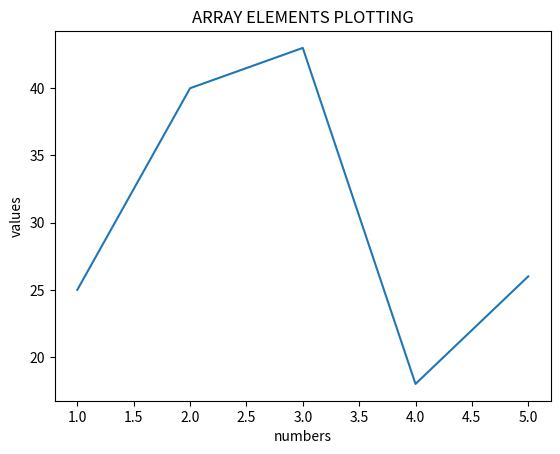

Write the Python code that produced this figure.


import matplotlib.pyplot as plt
import numpy as np
x=np.arange(1,6,1,dtype=int)
y=(25,40,43,18,26)
plt.xlabel("numbers")
plt.ylabel("values")
plt.title ("ARRAY ELEMENTS PLOTTING")
plt.plot(x,y)